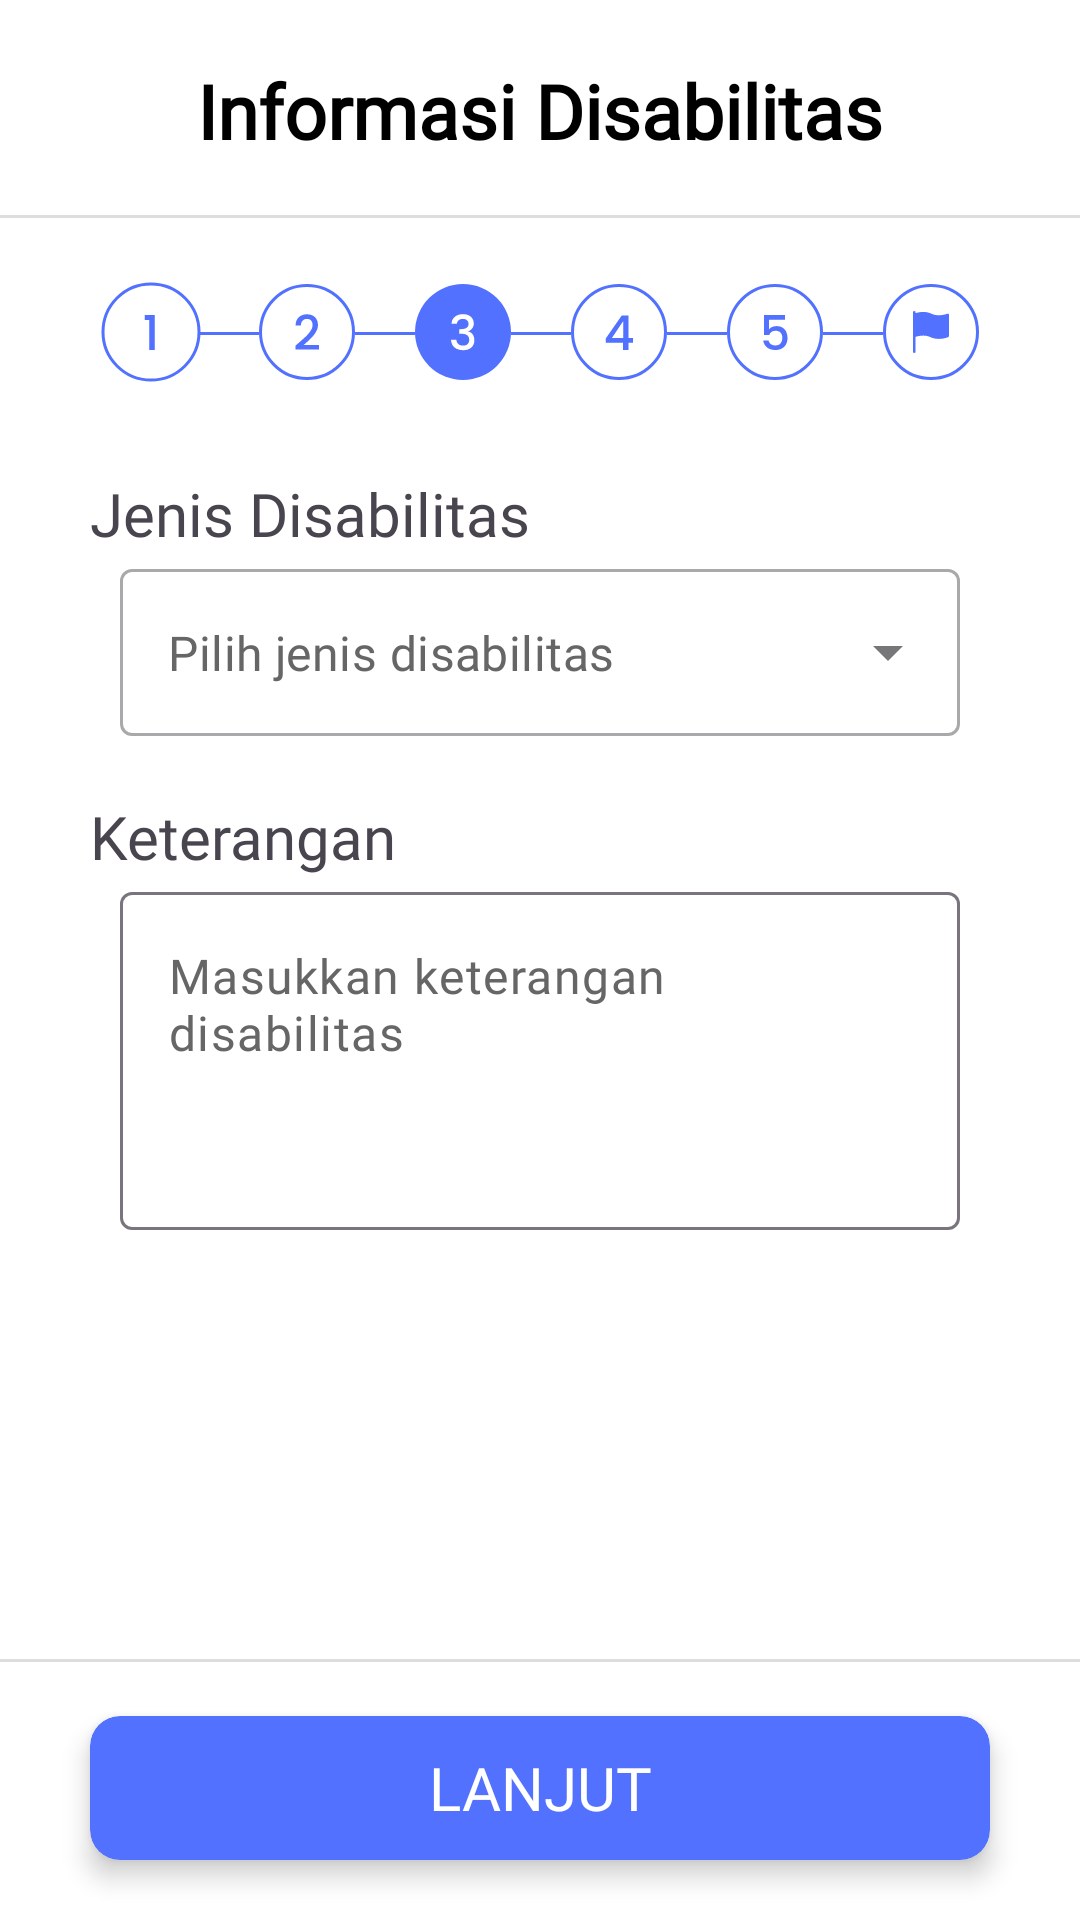

Layout XML and referenced resources for this Android screen:
<!-- AndroidManifest.xml: application theme Theme.Inclob -->
<!-- res/layout/fragment_info_disabilitas.xml -->
<?xml version="1.0" encoding="utf-8"?>
<RelativeLayout
    xmlns:android="http://schemas.android.com/apk/res/android"
    xmlns:tools="http://schemas.android.com/tools"
    xmlns:app="http://schemas.android.com/apk/res-auto"
    android:layout_width="match_parent"
    android:layout_height="match_parent"
    android:background="@color/white"
    tools:context=".InfoDisabilitasFragment">

    <com.google.android.material.appbar.AppBarLayout
        android:id="@+id/appBarLayout"
        android:layout_width="match_parent"
        android:layout_height="wrap_content"
        android:background="@drawable/shape_ll2" >

        <androidx.constraintlayout.widget.ConstraintLayout
            android:layout_width="match_parent"
            android:layout_height="wrap_content"
            android:paddingHorizontal="30dp"
            android:paddingVertical="20dp" >

            <ImageButton
                android:id="@+id/ibBack"
                android:layout_width="wrap_content"
                android:layout_height="wrap_content"
                android:background="@android:color/transparent"
                android:contentDescription="Back"
                android:scaleType="center"
                android:layout_marginBottom="5dp"
                android:src="@drawable/ic_back_black"
                app:layout_constraintBottom_toBottomOf="parent"
                app:layout_constraintStart_toStartOf="parent"
                app:layout_constraintTop_toTopOf="parent"
                tools:ignore="SpeakableTextPresentCheck,TouchTargetSizeCheck" />

            <TextView
                android:id="@+id/tvTitle"
                android:layout_width="wrap_content"
                android:layout_height="wrap_content"
                android:fontFamily="@font/poppins_bold"
                android:text="Informasi Disabilitas"
                android:textAlignment="center"
                android:textColor="@color/black"
                android:textSize="25sp"
                android:textStyle="bold"
                app:layout_constraintBottom_toBottomOf="parent"
                app:layout_constraintEnd_toEndOf="parent"
                app:layout_constraintStart_toStartOf="parent"
                app:layout_constraintTop_toTopOf="parent"
                tools:ignore="SpeakableTextPresentCheck" />

        </androidx.constraintlayout.widget.ConstraintLayout>

    </com.google.android.material.appbar.AppBarLayout>

    <ScrollView
        android:layout_width="match_parent"
        android:layout_height="match_parent"
        android:layout_below="@id/appBarLayout"
        android:layout_above="@+id/linearBottom">

        <LinearLayout
            android:layout_width="match_parent"
            android:layout_height="wrap_content"
            android:orientation="vertical"
            android:paddingHorizontal="30dp"
            android:paddingVertical="20dp" >

            <ImageView
                android:layout_width="wrap_content"
                android:layout_height="wrap_content"
                android:layout_gravity="center"
                android:src="@drawable/disabilitas" />

            
            <TextView
                android:layout_width="wrap_content"
                android:layout_height="wrap_content"
                android:text="Jenis Disabilitas"
                android:textSize="20sp"
                android:fontFamily="@font/poppins_semibold"
                android:layout_marginTop="30dp" />

            <com.google.android.material.textfield.TextInputLayout
                android:layout_width="match_parent"
                android:layout_height="wrap_content"
                android:layout_marginTop="5dp"
                android:layout_marginHorizontal="10dp"
                app:hintEnabled="false"
                style="@style/Widget.MaterialComponents.TextInputLayout.OutlinedBox.ExposedDropdownMenu" >

                <AutoCompleteTextView
                    android:id="@+id/ac_jenis_disabilitas"
                    android:layout_width="match_parent"
                    android:layout_height="wrap_content"
                    android:hint="Pilih jenis disabilitas"
                    android:inputType="none"
                    android:background="@drawable/shape_et"
                    android:fontFamily="@font/poppins_regular"
                    android:lines="1"
                    android:maxLines="1"
                    android:textColor="@color/black"
                    android:textColorHint="#666666"
                    tools:ignore="SpeakableTextPresentCheck" />

            </com.google.android.material.textfield.TextInputLayout>

            <TextView
                android:layout_width="wrap_content"
                android:layout_height="wrap_content"
                android:text="Keterangan"
                android:textSize="20sp"
                android:fontFamily="@font/poppins_semibold"
                android:layout_marginTop="20dp" />

            <com.google.android.material.textfield.TextInputLayout
                android:layout_width="match_parent"
                android:layout_height="wrap_content"
                android:layout_marginTop="5dp"
                android:layout_marginHorizontal="10dp"
                app:hintEnabled="false" >

                <com.google.android.material.textfield.TextInputEditText
                    android:id="@+id/et_keterangan"
                    android:layout_width="match_parent"
                    android:layout_height="wrap_content"
                    android:inputType="textMultiLine"
                    android:lines="4"
                    android:maxLines="4"
                    android:gravity="top"
                    android:hint="Masukkan keterangan disabilitas"
                    android:fontFamily="@font/poppins_regular"
                    android:textColorHint="#666666"
                    android:background="@drawable/shape_et"
                    android:textColor="@color/black"
                    android:overScrollMode="always"
                    android:scrollbarStyle="insideInset"
                    android:scrollbars="vertical"
                    android:scrollHorizontally="false" />

            </com.google.android.material.textfield.TextInputLayout>

        </LinearLayout>

    </ScrollView>

    <LinearLayout
        android:id="@+id/linearBottom"
        android:layout_width="match_parent"
        android:layout_height="wrap_content"
        android:orientation="vertical"
        android:layout_alignParentBottom="true"
        android:background="@drawable/shape_ll1" >

        <androidx.cardview.widget.CardView
            android:id="@+id/card_view"
            android:layout_width="match_parent"
            android:layout_height="wrap_content"
            app:cardCornerRadius="10dp"
            app:cardElevation="5dp"
            app:cardBackgroundColor="@color/primary"
            android:layout_marginHorizontal="30dp"
            android:layout_marginVertical="20dp" >

            <Button
                android:id="@+id/btn_lanjut"
                android:layout_width="match_parent"
                android:layout_height="match_parent"
                android:fontFamily="@font/poppins_semibold"
                android:text="Lanjut"
                android:textSize="20sp"
                android:background="@android:color/transparent"
                android:textColor="@color/white" />

        </androidx.cardview.widget.CardView>

    </LinearLayout>

</RelativeLayout>
<!-- resources referenced by this layout -->
<resources>
  <color name="black">#FF000000</color>
  <color name="primary">#5271FF</color>
  <color name="white">#FFFFFFFF</color>
  <!-- drawable disabilitas: vector/xml drawable (drawable, 5231 chars, omitted) -->
  <!-- drawable shape_ll1 (drawable) -->
  <?xml version="1.0" encoding="utf-8"?>
  <layer-list xmlns:android="http://schemas.android.com/apk/res/android">
      <item android:top="1dp" android:left="-10dp" android:right="-10dp" android:bottom="-10dp">
          <shape
              android:shape="rectangle">
              <solid android:color="@color/white" />
              <stroke android:width="1dp" android:color="#FFDDDDDD" />
          </shape>
      </item>
  </layer-list>
  <!-- drawable shape_ll2 (drawable) -->
  <?xml version="1.0" encoding="utf-8"?>
  <layer-list xmlns:android="http://schemas.android.com/apk/res/android">
      <item android:top="-10dp" android:left="-10dp" android:right="-10dp" android:bottom="1dp">
          <shape
              android:shape="rectangle">
              <solid android:color="@color/white" />
              <stroke android:width="1dp" android:color="#FFDDDDDD" />
          </shape>
      </item>
  </layer-list>
  <style name="Theme.Inclob" parent="Base.Theme.Inclob" />
  <style name="Base.Theme.Inclob" parent="Theme.Material3.Light.NoActionBar">
          
          
      </style>
</resources>
